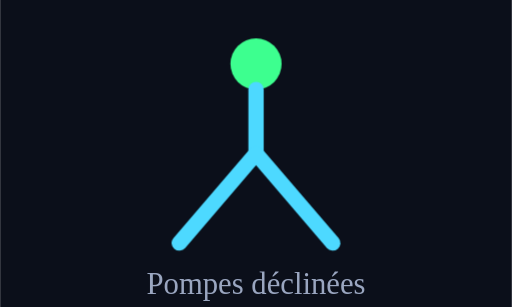
t = 0.00 s
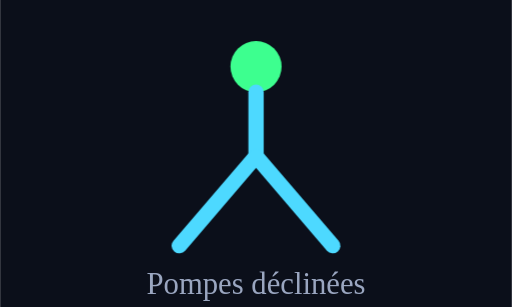
t = 0.20 s
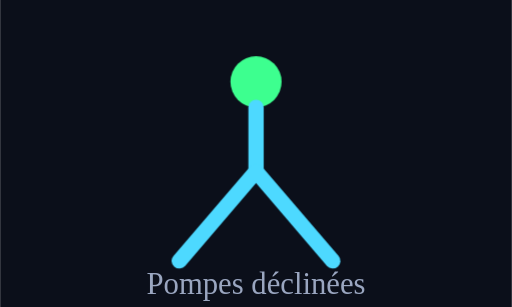
t = 0.60 s
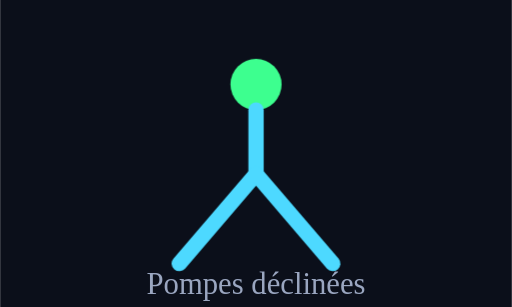
t = 0.80 s
t = 1.00 s: frame unchanged from t = 0.60 s, image omitted
t = 1.40 s: frame unchanged from t = 0.20 s, image omitted

The animated SVG that drew these frames (rendered in a browser with its animation timeline set to each time). Animation: 1 CSS @keyframes rule; one cycle of 1.60 s, repeats indefinitely.

<svg xmlns="http://www.w3.org/2000/svg" viewBox="0 0 200 120" width="200" height="120"><rect x="0" y="0" width="200" height="120" fill="#0B0F1A"/><g style="animation:dec 1.6s ease-in-out infinite;transform-origin:100px 60px"><circle cx="100" cy="25" r="10" fill="#3DFF8F"/><line x1="100" y1="35" x2="100" y2="60" stroke="#4DD9FF" stroke-width="6" stroke-linecap="round"/><line x1="100" y1="60" x2="70" y2="95" stroke="#4DD9FF" stroke-width="6" stroke-linecap="round"/><line x1="100" y1="60" x2="130" y2="95" stroke="#4DD9FF" stroke-width="6" stroke-linecap="round"/></g><text x="100" y="115" text-anchor="middle" fill="#9AA6C0" font-size="12">Pompes déclinées</text><style>@keyframes dec{0%,100%{transform:translateY(0)}50%{transform:translateY(8px)}}</style></svg>
